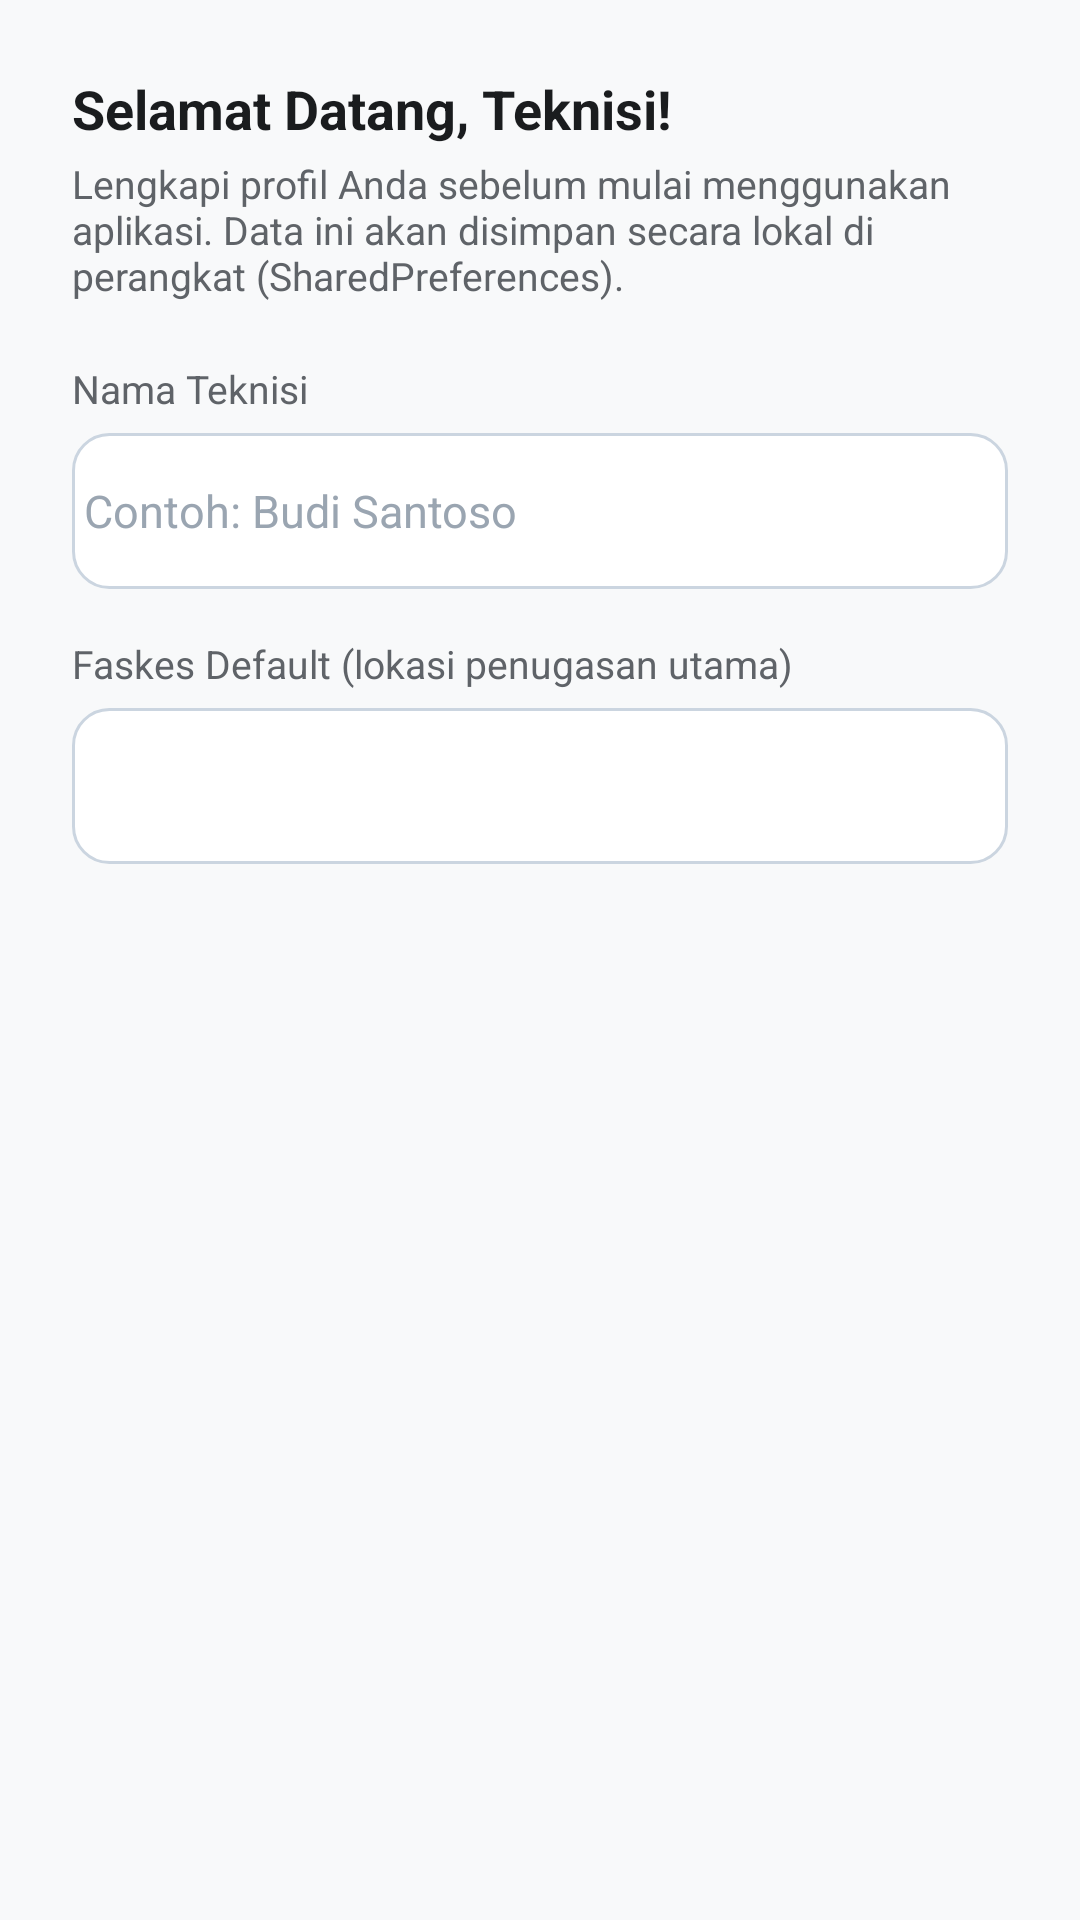

The Android layout XML behind this screen, and the referenced resources:
<!-- AndroidManifest.xml: application theme Theme.SpektrumInventory -->
<!-- res/layout/dialog_setup_profil.xml -->
<?xml version="1.0" encoding="utf-8"?>
<LinearLayout
    xmlns:android="http://schemas.android.com/apk/res/android"
    android:layout_width="match_parent"
    android:layout_height="wrap_content"
    android:orientation="vertical"
    android:padding="24dp">

    <TextView
        android:layout_width="match_parent"
        android:layout_height="wrap_content"
        android:layout_marginBottom="4dp"
        android:text="Selamat Datang, Teknisi!"
        android:textColor="@color/spektrum_text_primary"
        android:textSize="18sp"
        android:textStyle="bold" />

    <TextView
        android:layout_width="match_parent"
        android:layout_height="wrap_content"
        android:layout_marginBottom="20dp"
        android:text="Lengkapi profil Anda sebelum mulai menggunakan aplikasi. Data ini akan disimpan secara lokal di perangkat (SharedPreferences)."
        android:textColor="@color/spektrum_text_secondary"
        android:textSize="13sp" />

    <TextView
        style="@style/FieldLabel"
        android:text="Nama Teknisi" />

    <EditText
        android:id="@+id/etNamaTeknisiDialog"
        style="@style/InputField"
        android:hint="Contoh: Budi Santoso"
        android:inputType="textCapWords" />

    <TextView
        style="@style/FieldLabel"
        android:text="Faskes Default (lokasi penugasan utama)" />

    <Spinner
        android:id="@+id/spinnerFaskesDialog"
        android:layout_width="match_parent"
        android:layout_height="52dp"
        android:background="@drawable/bg_edittext"
        android:paddingStart="12dp"
        android:paddingEnd="12dp" />

</LinearLayout>
<!-- resources referenced by this layout -->
<resources>
  <color name="spektrum_text_primary">#1A1C1E</color>
  <color name="spektrum_text_secondary">#5F6368</color>
  <!-- drawable bg_edittext (drawable) -->
  <?xml version="1.0" encoding="utf-8"?>
  <shape xmlns:android="http://schemas.android.com/apk/res/android"
      android:shape="rectangle">
      <solid android:color="@color/spektrum_surface" />
      <stroke
          android:width="1dp"
          android:color="@color/spektrum_outline" />
      <corners android:radius="12dp" />
      <padding
          android:left="12dp"
          android:top="12dp"
          android:right="12dp"
          android:bottom="12dp" />
  </shape>
  <style name="FieldLabel">
          <item name="android:layout_width">match_parent</item>
          <item name="android:layout_height">wrap_content</item>
          <item name="android:layout_marginBottom">6dp</item>
          <item name="android:textColor">@color/spektrum_text_secondary</item>
          <item name="android:textSize">13sp</item>
          <item name="android:textStyle">normal</item>
      </style>
  <style name="InputField">
          <item name="android:layout_width">match_parent</item>
          <item name="android:layout_height">52dp</item>
          <item name="android:layout_marginBottom">16dp</item>
          <item name="android:background">@drawable/bg_edittext</item>
          <item name="android:textColor">@color/spektrum_text_primary</item>
          <item name="android:textColorHint">#9AA5B1</item>
          <item name="android:textSize">15sp</item>
          <item name="android:paddingStart">4dp</item>
          <item name="android:paddingEnd">4dp</item>
      </style>
  <style name="Theme.SpektrumInventory" parent="Theme.Material3.DayNight.NoActionBar">
          <item name="colorPrimary">@color/spektrum_primary</item>
          <item name="colorPrimaryDark">@color/spektrum_primary_dark</item>
          <item name="colorPrimaryContainer">@color/spektrum_primary_container</item>
          <item name="colorOnPrimary">@color/spektrum_on_primary</item>
          <item name="colorSecondary">@color/spektrum_secondary</item>
          <item name="android:statusBarColor">@color/spektrum_primary_dark</item>
          <item name="android:windowBackground">@color/spektrum_background</item>
          <item name="android:windowLightStatusBar" tools:targetApi="m">false</item>
      </style>
  <color name="spektrum_surface">#FFFFFF</color>
  <color name="spektrum_outline">#CBD5E0</color>
  <color name="spektrum_primary">#1565C0</color>
  <color name="spektrum_primary_dark">#0D47A1</color>
  <color name="spektrum_primary_container">#D5E3FF</color>
  <color name="spektrum_on_primary">#FFFFFF</color>
  <color name="spektrum_secondary">#37474F</color>
  <color name="spektrum_background">#F8F9FA</color>
</resources>
